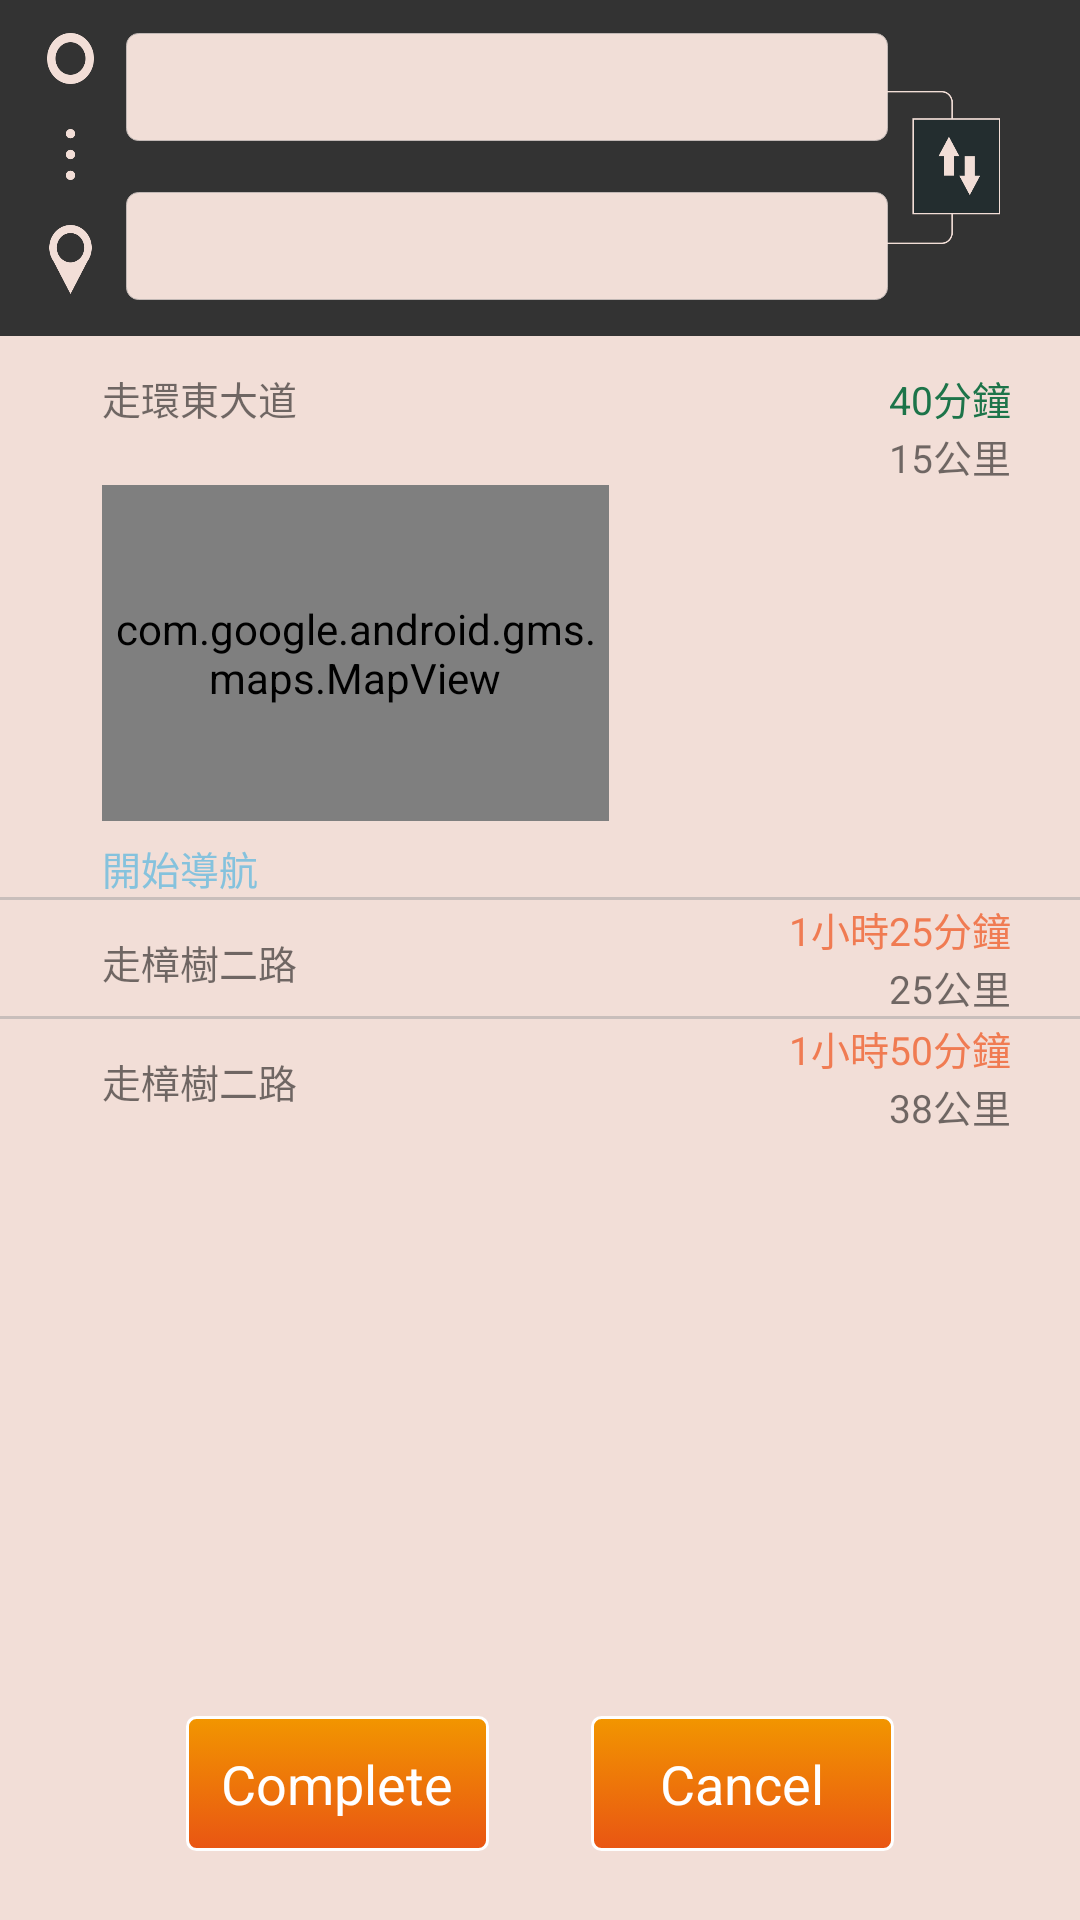

Android layout source for this screen:
<!-- AndroidManifest.xml: application theme AppTheme -->
<!-- res/layout/fragment_navigationedit.xml -->
<?xml version="1.0" encoding="utf-8"?>
<LinearLayout xmlns:android="http://schemas.android.com/apk/res/android"
    android:layout_width="match_parent"
    android:layout_height="match_parent"
    android:background="#F2DED7"
    android:orientation="vertical">


    <LinearLayout
        android:layout_width="match_parent"
        android:layout_height="@dimen/widget_size_100"
        android:background="#333333"
        android:orientation="horizontal"
        android:weightSum="8">

        <LinearLayout
            android:layout_width="0dp"
            android:layout_height="wrap_content"
            android:layout_weight="1"
            android:orientation="vertical">

            <ImageView
                android:layout_width="@dimen/widget_size_15"
                android:layout_height="@dimen/widget_size_15"
                android:layout_marginLeft="@dimen/widget_size_12"
                android:layout_marginTop="@dimen/widget_size_10"
                android:src="@drawable/navigation4" />

            <ImageView
                android:layout_width="@dimen/widget_size_15"
                android:layout_height="@dimen/widget_size_15"
                android:layout_marginLeft="@dimen/widget_size_12"
                android:layout_marginTop="@dimen/widget_size_12"
                android:src="@drawable/dot" />

            <ImageView
                android:layout_width="@dimen/widget_size_15"
                android:layout_height="@dimen/widget_size_20"
                android:layout_marginLeft="@dimen/widget_size_12"
                android:layout_marginTop="@dimen/widget_size_12"
                android:src="@drawable/navigation7" />

        </LinearLayout>

        <LinearLayout
            android:layout_width="0dp"
            android:layout_height="wrap_content"
            android:layout_marginRight="@dimen/widget_size_fu14"
            android:layout_weight="6"
            android:orientation="vertical">

            <EditText
                android:id="@+id/et_start"
                android:layout_width="match_parent"
                android:layout_height="@dimen/widget_size_32"
                android:layout_marginTop="@dimen/widget_size_10"
                android:background="@drawable/navigation_background"
                android:singleLine="true" />

            <EditText
                android:id="@+id/et_end"
                android:layout_width="match_parent"
                android:layout_height="@dimen/widget_size_32"
                android:layout_marginTop="@dimen/widget_size_15"
                android:background="@drawable/navigation_background"
                android:singleLine="true" />

        </LinearLayout>


        <ImageView
            android:layout_width="@dimen/widget_size_45"
            android:layout_height="@dimen/widget_size_45"
            android:layout_gravity="center"
            android:layout_marginLeft="@dimen/widget_size_fu14"
            android:layout_weight="1"
            android:src="@drawable/navi8" />


    </LinearLayout>

    <RelativeLayout
        android:layout_width="match_parent"
        android:layout_height="wrap_content">

        <TextView
            android:id="@+id/tv_route"
            android:layout_width="wrap_content"
            android:layout_height="wrap_content"
            android:layout_marginLeft="@dimen/widget_size_30"
            android:layout_marginTop="@dimen/widget_size_10"
            android:text="走環東大道"
            android:textSize="@dimen/font_size_12" />

        <TextView
            android:id="@+id/tv_time"
            android:layout_width="wrap_content"
            android:layout_height="wrap_content"
            android:layout_alignParentRight="true"
            android:layout_marginRight="@dimen/font_size_20"
            android:layout_marginTop="@dimen/widget_size_10"
            android:text="40分鐘"
            android:textColor="#1D7449"
            android:textSize="@dimen/font_size_12" />
    </RelativeLayout>

    <RelativeLayout
        android:layout_width="match_parent"
        android:layout_height="wrap_content"
        android:layout_marginRight="@dimen/font_size_20">

        <TextView
            android:id="@+id/tv_distance"
            android:layout_width="wrap_content"
            android:layout_height="wrap_content"
            android:layout_alignParentRight="true"
            android:text="15公里"
            android:textSize="@dimen/font_size_12" />
    </RelativeLayout>

    <LinearLayout
        android:layout_marginLeft="@dimen/widget_size_30"
        android:id="@+id/map_layout"
        android:layout_width="@dimen/widget_size_150"
        android:layout_height="@dimen/widget_size_100"
        android:orientation="vertical">

        <com.google.android.gms.maps.MapView
            android:id="@+id/navigationEdit_mapView"
            android:layout_width="fill_parent"
            android:layout_height="fill_parent" />

    </LinearLayout>

    <TextView
        android:id="@+id/tv_startnavigation"
        android:layout_width="wrap_content"
        android:layout_height="wrap_content"
        android:layout_marginLeft="@dimen/widget_size_30"
        android:layout_marginTop="@dimen/widget_size_5"
        android:text="開始導航"
        android:textColor="#85C2DD"
        android:textSize="@dimen/font_size_12" />

    <TextView
        android:id="@+id/tv_line1"
        android:layout_width="match_parent"
        android:layout_height="1dp"
        android:background="#C9BEBB" />

    <LinearLayout
        android:id="@+id/ll_route1"
        android:layout_width="match_parent"
        android:layout_height="wrap_content"
        android:orientation="horizontal">

        <TextView
            android:id="@+id/tv_route1"
            android:layout_width="wrap_content"
            android:layout_height="wrap_content"
            android:layout_marginLeft="@dimen/widget_size_30"
            android:layout_marginTop="@dimen/font_size_10"
            android:text="走樟樹二路"
            android:textSize="@dimen/font_size_12" />

        <LinearLayout
            android:layout_width="match_parent"
            android:layout_height="wrap_content"
            android:layout_marginRight="@dimen/widget_size_20"
            android:gravity="end"
            android:orientation="vertical">

            <TextView
                android:id="@+id/tv_time1"
                android:layout_width="wrap_content"
                android:layout_height="wrap_content"
                android:text="1小時25分鐘"
                android:textColor="#F07B52"
                android:textSize="@dimen/font_size_12" />

            <TextView
                android:id="@+id/tv_distance1"
                android:layout_width="wrap_content"
                android:layout_height="wrap_content"
                android:text="25公里"
                android:textSize="@dimen/font_size_12" />
        </LinearLayout>

    </LinearLayout>

    <TextView
        android:id="@+id/tv_line2"
        android:layout_width="match_parent"
        android:layout_height="1dp"
        android:background="#C9BEBB" />

    <LinearLayout
        android:id="@+id/ll_route2"
        android:layout_width="match_parent"
        android:layout_height="wrap_content"
        android:orientation="horizontal">

        <TextView
            android:id="@+id/tv_route2"
            android:layout_width="wrap_content"
            android:layout_height="wrap_content"
            android:layout_marginLeft="@dimen/widget_size_30"
            android:layout_marginTop="@dimen/font_size_10"
            android:text="走樟樹二路"
            android:textSize="@dimen/font_size_12" />

        <LinearLayout
            android:layout_width="match_parent"
            android:layout_height="wrap_content"
            android:layout_marginRight="@dimen/widget_size_20"
            android:gravity="end"
            android:orientation="vertical">

            <TextView
                android:id="@+id/tv_time2"
                android:layout_width="wrap_content"
                android:layout_height="wrap_content"
                android:text="1小時50分鐘"
                android:textColor="#F07B52"
                android:textSize="@dimen/font_size_12" />

            <TextView
                android:id="@+id/tv_distance2"
                android:layout_width="wrap_content"
                android:layout_height="wrap_content"
                android:text="38公里"
                android:textSize="@dimen/font_size_12" />
        </LinearLayout>

    </LinearLayout>


    <LinearLayout
        android:id="@+id/ll_edit"
        android:layout_width="match_parent"
        android:layout_height="wrap_content"
        android:orientation="horizontal"
        android:weightSum="2">

        <RelativeLayout
            android:id="@+id/rl_complete"
            android:layout_width="match_parent"
            android:layout_height="wrap_content"
            android:layout_marginRight="@dimen/widget_size_15"
            android:layout_weight="1"
            android:paddingBottom="@dimen/widget_size_20">

            <TextView
                android:id="@+id/tv_complete"
                style="@style/ButtonStyle"
                android:layout_width="@dimen/widget_size_90"
                android:layout_height="@dimen/widget_size_40"
                android:layout_alignParentBottom="true"
                android:layout_alignParentRight="true"
                android:gravity="center"
                android:text=" Complete "
                android:textColor="@android:color/white"
                android:textSize="@dimen/font_size_16" />
        </RelativeLayout>

        <RelativeLayout
            android:id="@+id/rl_cancel"
            android:layout_width="match_parent"
            android:layout_height="wrap_content"
            android:layout_marginLeft="@dimen/widget_size_15"
            android:layout_weight="1"
            android:paddingBottom="@dimen/widget_size_20">

            <TextView
                android:id="@+id/tv_cancel"
                style="@style/ButtonStyle"
                android:layout_width="@dimen/widget_size_90"
                android:layout_height="@dimen/widget_size_40"
                android:layout_alignParentBottom="true"
                android:layout_alignParentLeft="true"
                android:layout_weight="1"
                android:gravity="center"
                android:text=" Cancel "
                android:textColor="@android:color/white"
                android:textSize="@dimen/font_size_16" />
        </RelativeLayout>
    </LinearLayout>


</LinearLayout>
<!-- resources referenced by this layout -->
<resources>
  <dimen name="font_size_10">10sp</dimen>
  <dimen name="font_size_12">12sp</dimen>
  <dimen name="font_size_16">16sp</dimen>
  <dimen name="font_size_20">20sp</dimen>
  <dimen name="widget_size_10">10dp</dimen>
  <dimen name="widget_size_100">100dp</dimen>
  <dimen name="widget_size_12">12dp</dimen>
  <dimen name="widget_size_15">15dp</dimen>
  <dimen name="widget_size_150">150dp</dimen>
  <dimen name="widget_size_20">20dp</dimen>
  <dimen name="widget_size_30">30dp</dimen>
  <dimen name="widget_size_32">32dp</dimen>
  <dimen name="widget_size_40">40dp</dimen>
  <dimen name="widget_size_45">45dp</dimen>
  <dimen name="widget_size_5">5dp</dimen>
  <dimen name="widget_size_90">90dp</dimen>
  <dimen name="widget_size_fu14">-14dp</dimen>
  <!-- drawable navigation_background (drawable-mdpi) -->
  <?xml version="1.0" encoding="utf-8"?>
  <shape xmlns:android="http://schemas.android.com/apk/res/android">
      <solid android:color="#F1DED7" />
      <corners android:radius="4dp" />
      <stroke
          android:width="1px"
          android:color="#C1B8B5" />
  </shape>
  <style name="ButtonStyle">
          <item name="android:textColor">@color/white</item>
          <item name="android:background">@drawable/corner_btn_selector</item>
          <item name="android:shadowColor">@color/shadow_btn</item>
          <item name="android:textAllCaps">false</item>
          <item name="android:textSize">@dimen/font_size_14</item>
      </style>
  <style name="AppTheme" parent="Theme.AppCompat.Light.DarkActionBar">
          
          <item name="colorPrimary">@color/black</item>
          <item name="colorPrimaryDark">@color/black</item>
          <item name="colorAccent">@color/black</item>
          <item name="toolbarStyle">@style/ClubToolbar</item>
          <item name="actionBarStyle">@style/ClubToolbar</item>
          
  
      </style>
  <color name="white">#FFFFFF</color>
  <color name="shadow_btn">#474747</color>
  <dimen name="font_size_14">14sp</dimen>
  <color name="black">#000000</color>
  <style name="ClubToolbar" parent="Widget.AppCompat.ActionBar">
          <item name="contentInsetStart">0dp</item>
          <item name="contentInsetEnd">0dp</item>
      </style>
  <color name="border_btn">#ffffff</color>
  <color name="press_start_btn">#d26307</color>
  <color name="press_end_btn">#df9d04</color>
  <color name="normal_start_btn">#e95513</color>
  <color name="normal_end_btn">#f29600</color>
</resources>
